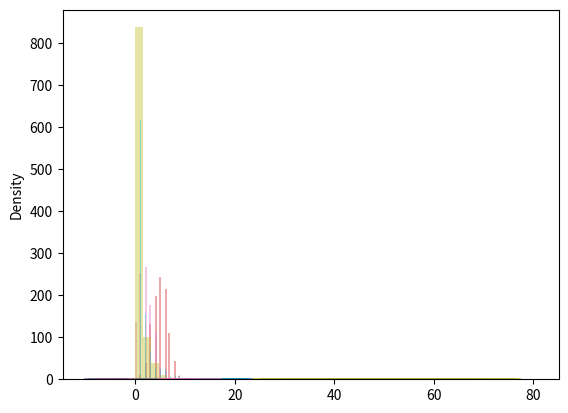

Generate this figure with matplotlib:
import numpy as np
from numpy import random
import matplotlib.pyplot as plt
import seaborn as sns

x = random.randint(100, size=(5))
print(x)
x1 = random.choice([3, 5, 7, 9], size=(3, 5))
print(x1)
x2 = random.choice([3, 5, 7, 9], p=[0.1, 0.3, 0.6, 0.0], size=(100))
print(x2)
x3 = random.choice([3, 5, 7, 9], p=[0.1, 0.3, 0.6, 0.0], size=(3, 5))
print(x3)
y = random.rand(5)
print(y)
z = random.randint(100, size=(3, 5))
print(z)
z1 = random.rand(3, 5)
print(z1)
arr = np.array([1,2,3,4,5])
random.shuffle(arr)
print(arr)
print(random.permutation(arr))

sns.distplot([0, 1, 2, 3, 4, 5])
plt.show()
sns.distplot([0, 1, 2, 3, 4, 5], hist=False)
plt.show()

#Normal Distribution
a = random.normal(size=(2, 3))
print(a)
a1 = random.normal(loc=1, scale=2, size=(2, 3))
print(a1)
sns.distplot(random.normal(size=1000), hist=False)
plt.show()

#Binomial Distribution
b = random.binomial(n=10, p=0.5, size=10)
print(b)
sns.distplot(random.binomial(n=10, p=0.5, size=1000), hist=True, kde=False)
plt.show()

#comparison between normal and binomial distribution
sns.distplot(random.normal(loc=50, scale=5, size=1000), hist=False, label='normal')
sns.distplot(random.binomial(n=100, p=0.5, size=1000), hist=False, label='binomial')
plt.show()

#Poisson Distribution
c = random.poisson(lam=2, size=10)
print(c)
sns.distplot(random.poisson(lam=2, size=1000), kde=False)
plt.show()
#comparison between normal and poisson distribution
sns.distplot(random.normal(loc=50, scale=7, size=1000), hist=False, label='normal')
sns.distplot(random.poisson(lam=50, size=1000), hist=False, label='poisson')
plt.show()
#comparison between poisson and binomial distribution
sns.distplot(random.binomial(n=1000, p=0.01, size=1000), hist=False, label='binomial')
sns.distplot(random.poisson(lam=10, size=1000), hist=False, label='poisson')
plt.show()

#Uniform Distribution
d = random.uniform(size=(2, 3))
print(d)
sns.distplot(random.uniform(size=1000), hist=False)
plt.show()

#Logistic Distribution
e = random.logistic(loc=1, scale=2, size=(2, 3))
print(e)
sns.distplot(random.logistic(size=1000), hist=False)
plt.show()

#comparison between uniform and logistic distribution
sns.distplot(random.normal(scale=2, size=1000), hist=False, label='normal')
sns.distplot(random.logistic(size=1000), hist=False, label='logistic')
plt.show()

#multinomial distribution
f = random.multinomial(n=6, pvals=[1/6, 1/6, 1/6, 1/6, 1/6, 1/6])
print(f)

#exponential distribution
g = random.exponential(scale=2, size=(2, 3))
print(g)
sns.distplot(random.exponential(size=1000), hist=False)
plt.show()

#chi square distribution
h = random.chisquare(df=2, size=(2, 3))
print(h)
sns.distplot(random.chisquare(df=1, size=1000), hist=False)
plt.show()

#Rayleigh Distribution
i = random.rayleigh(scale=2, size=(2, 3))
print(i)
sns.distplot(random.rayleigh(size=1000), hist=False)
plt.show()

#pareto distribution
j = random.pareto(a=2, size=(2, 3))
print(j)
sns.distplot(random.pareto(a=2, size=1000), kde=False)
plt.show()

#Zipf distribution
k = random.zipf(a=2, size=(2, 3))
print(k)
x = random.zipf(a=2, size=1000)
sns.distplot(x[x<10], kde=False)
plt.show()